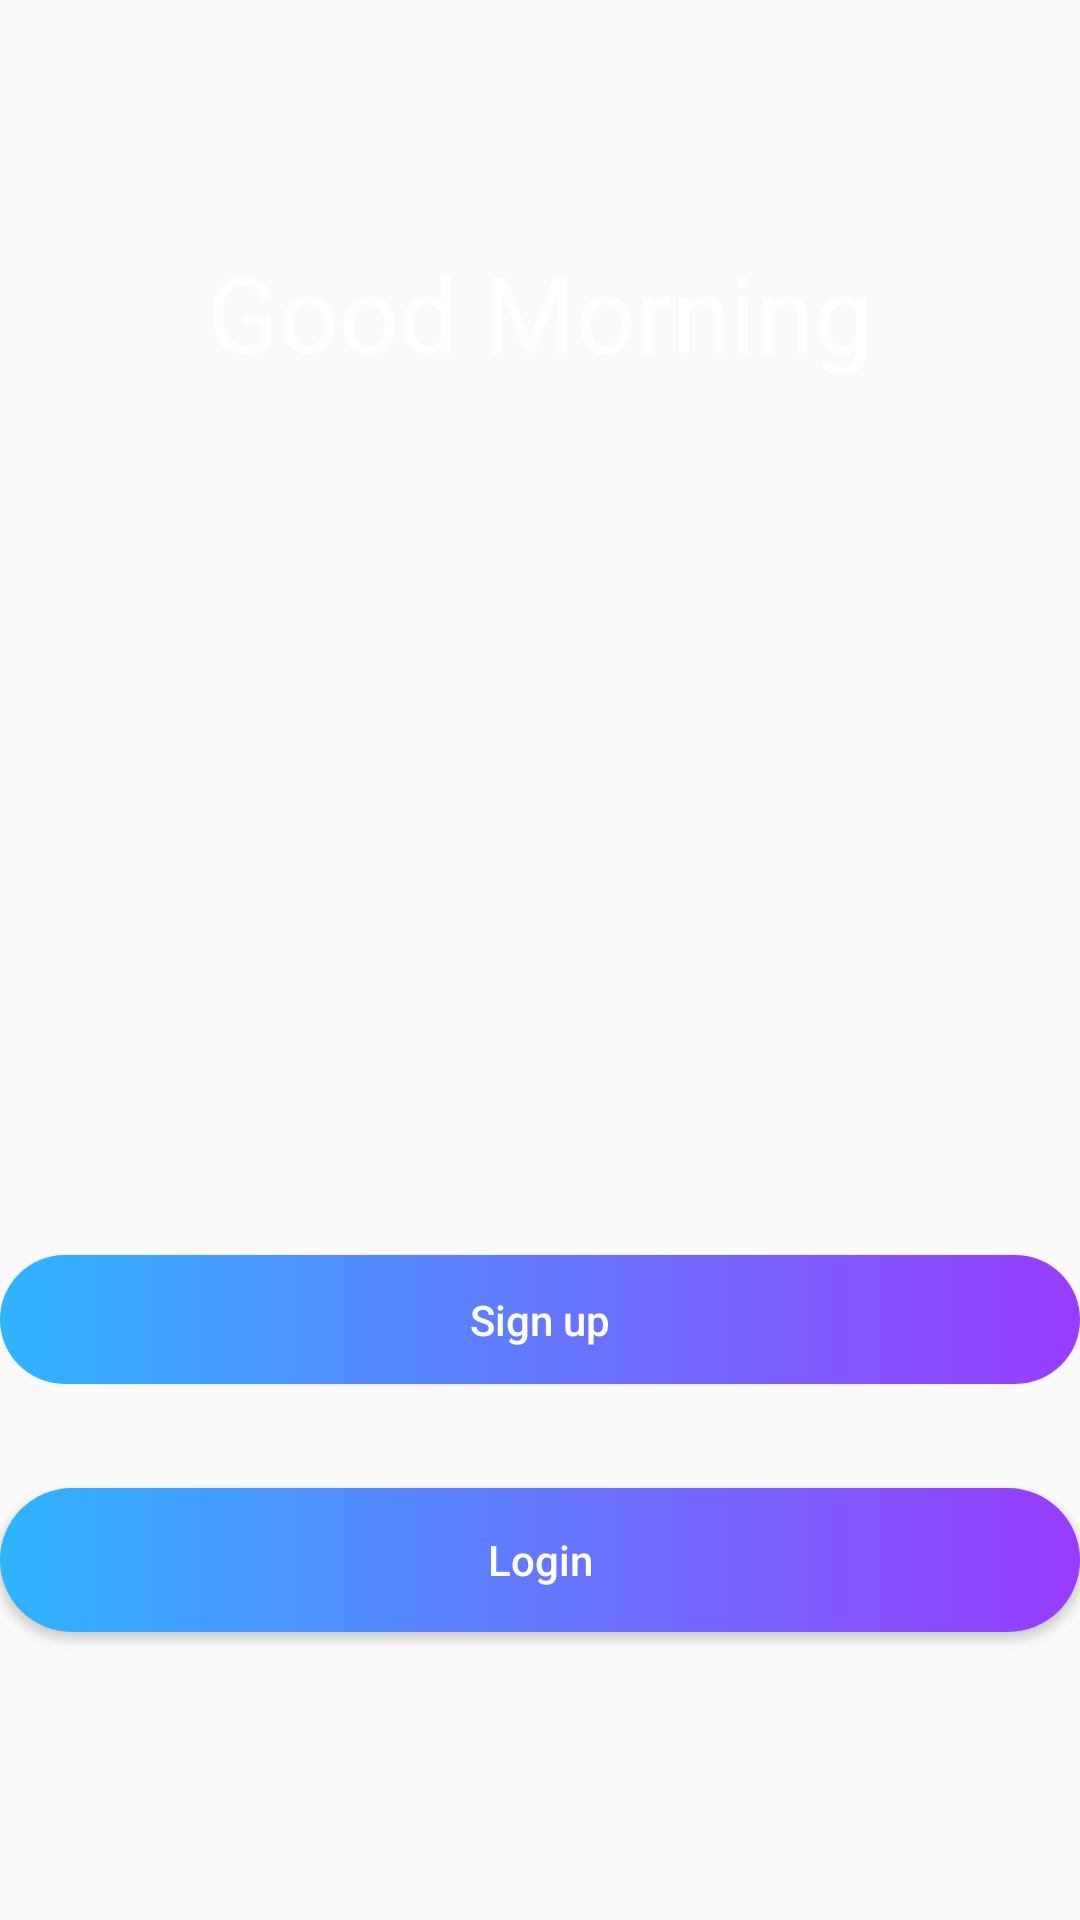

Write the Android layout XML for this screen, with the resource values it uses.
<!-- AndroidManifest.xml: application theme AppTheme -->
<!-- res/layout/activity_main_page.xml -->
<?xml version="1.0" encoding="utf-8"?>
<android.support.constraint.ConstraintLayout xmlns:android="http://schemas.android.com/apk/res/android"
    xmlns:app="http://schemas.android.com/apk/res-auto"
    xmlns:tools="http://schemas.android.com/tools"
    android:layout_width="match_parent"
    android:layout_height="match_parent"
    android:background="@drawable/good_morning_img"
    tools:context=".MainPage"
    android:id="@+id/container">

    <TextView
        android:id="@+id/tv_time_msg"
        android:layout_width="wrap_content"
        android:layout_height="wrap_content"
        android:layout_centerHorizontal="true"
        android:layout_marginStart="8dp"
        android:layout_marginTop="88dp"
        android:layout_marginEnd="8dp"
        android:layout_marginBottom="520dp"
        android:elevation="10dp"
        android:text="Good Morning"
        android:textColor="@color/white"
        android:fontFamily="sans-serif"
        android:textSize="35sp"
        android:textAppearance="@style/Base.TextAppearance.AppCompat.Display1"
        app:layout_constraintBottom_toBottomOf="parent"
        app:layout_constraintEnd_toEndOf="parent"
        app:layout_constraintStart_toStartOf="parent"
        app:layout_constraintTop_toTopOf="parent"
        app:layout_constraintVertical_bias="0.522" />


    <Button
        android:id="@+id/main_signup"
        android:layout_width="match_parent"
        android:layout_height="43dp"
        android:layout_marginTop="100dp"
        android:layout_marginBottom="8dp"
        android:background="@drawable/bg_ui"
        android:text="Sign up"
        android:textAllCaps="false"
        android:textColor="@color/white"
        app:layout_constraintBottom_toBottomOf="parent"
        app:layout_constraintTop_toTopOf="parent"
        app:layout_constraintVertical_bias="0.651"
        tools:layout_editor_absoluteX="16dp" />

    <Button
        android:id="@+id/main_login"
        android:layout_width="match_parent"
        android:layout_height="wrap_content"
        android:layout_marginTop="8dp"
        android:layout_marginBottom="8dp"
        android:background="@drawable/bg_ui"
        android:text="Login"
        android:textAllCaps="false"
        android:textColor="@color/white"
        app:layout_constraintBottom_toBottomOf="parent"
        app:layout_constraintTop_toBottomOf="@+id/main_signup"
        app:layout_constraintVertical_bias="0.232"
        tools:layout_editor_absoluteX="0dp" />


</android.support.constraint.ConstraintLayout>
<!-- resources referenced by this layout -->
<resources>
  <color name="white">#FFFFFF</color>
  <!-- drawable bg_ui (drawable) -->
  <?xml version="1.0" encoding="utf-8"?>
  <selector xmlns:android="http://schemas.android.com/apk/res/android">
  
      <item android:state_pressed="true">
          <shape android:shape="rectangle">
              <solid android:color="@color/colorPurple"></solid>
              <corners android:radius="20dp" />
          </shape>
      </item>
  
      <item>
          <shape android:shape="rectangle">
              <gradient android:endColor="@color/colorPurple" android:startColor="@color/colorBlue" />
              <corners android:radius="100dp" />
          </shape>
      </item>
  </selector>
  <style name="AppTheme" parent="Theme.AppCompat.Light.NoActionBar">
          
          <item name="colorPrimary">@color/colorPrimary</item>
          <item name="colorPrimaryDark">@color/colorPrimaryDark</item>
          <item name="colorAccent">@color/colorAccent</item>
  
      </style>
  <color name="colorPurple">#983CFF</color>
  <color name="colorBlue">#2FB4FF</color>
  <color name="colorPrimary">#2FB4FF</color>
  <color name="colorPrimaryDark">#64983cff</color>
  <color name="colorAccent">#64983cff</color>
</resources>
